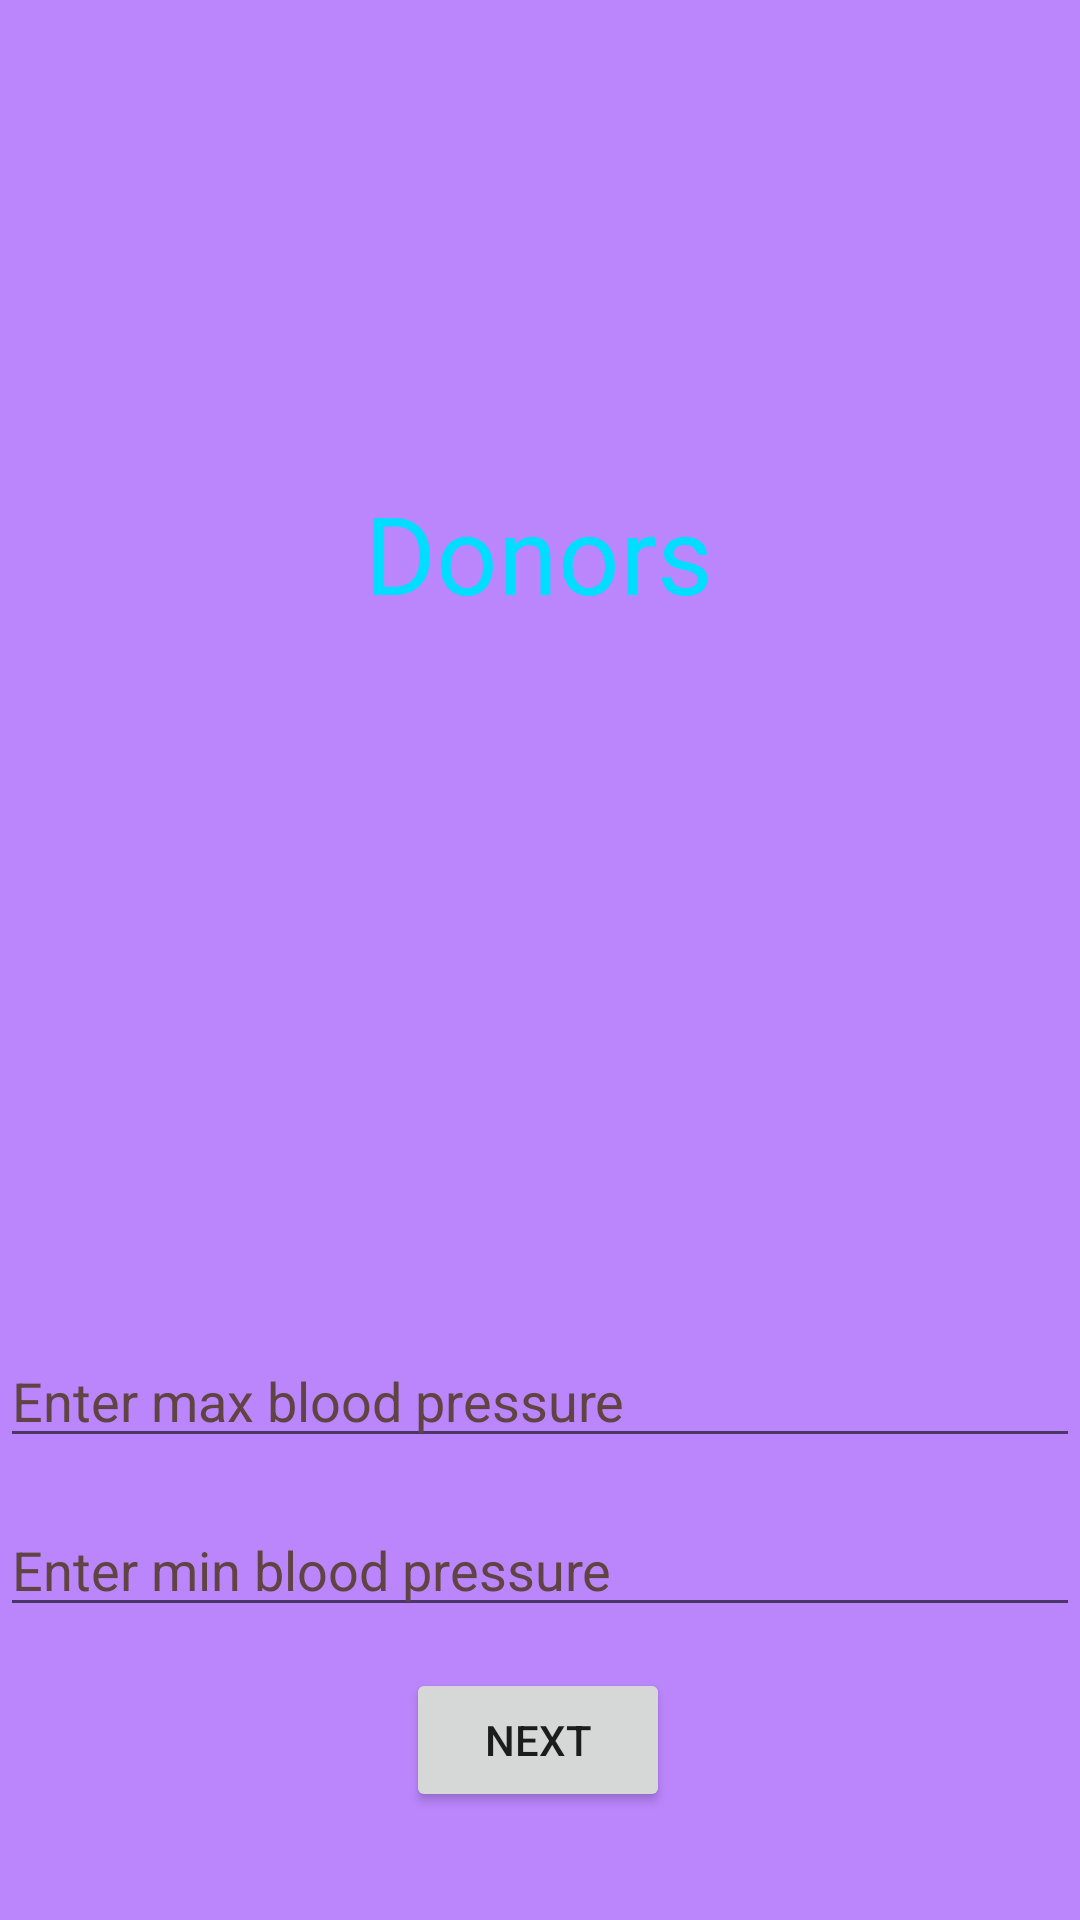

Produce the Android XML layout that renders to this screen, including the resource entries it uses.
<!-- AndroidManifest.xml: application theme Theme.SeniorDesign -->
<!-- res/layout/activity_register1.xml -->
<?xml version="1.0" encoding="utf-8"?>
<androidx.constraintlayout.widget.ConstraintLayout xmlns:android="http://schemas.android.com/apk/res/android"
    xmlns:app="http://schemas.android.com/apk/res-auto"
    xmlns:tools="http://schemas.android.com/tools"
    android:layout_width="match_parent"
    android:layout_height="match_parent"
    android:background="@color/purple_200"
    tools:context=".register1">

    <TextView
        android:id="@+id/appName1"
        android:layout_width="wrap_content"
        android:layout_height="wrap_content"
        android:layout_marginTop="160dp"
        android:text="Donors"
        android:textAllCaps="false"
        android:textColor="@android:color/holo_blue_bright"
        android:textSize="36sp"
        app:layout_constraintEnd_toEndOf="parent"
        app:layout_constraintHorizontal_bias="0.498"
        app:layout_constraintStart_toStartOf="parent"
        app:layout_constraintTop_toTopOf="parent" />

    <EditText
        android:id="@+id/maxbpressure"
        android:layout_width="match_parent"
        android:layout_height="wrap_content"
        android:ems="10"
        android:hint="Enter max blood pressure"
        android:inputType="number"
        android:textAppearance="@style/TextAppearance.AppCompat.Display1"
        android:textColorHint="#604343"
        android:textSize="18sp"
        app:layout_constraintBottom_toBottomOf="parent"
        app:layout_constraintEnd_toEndOf="parent"
        app:layout_constraintHorizontal_bias="0.0"
        app:layout_constraintStart_toStartOf="parent"
        app:layout_constraintTop_toTopOf="parent"
        app:layout_constraintVertical_bias="0.743" />

    <EditText
        android:id="@+id/minbpressure"
        android:layout_width="match_parent"
        android:layout_height="wrap_content"
        android:ems="10"
        android:hint="Enter min blood pressure"
        android:inputType="number"
        android:textAppearance="@style/TextAppearance.AppCompat.Display1"
        android:textColorHint="#604343"
        android:textSize="18sp"
        app:layout_constraintBottom_toBottomOf="parent"
        app:layout_constraintEnd_toEndOf="parent"
        app:layout_constraintHorizontal_bias="0.0"
        app:layout_constraintStart_toStartOf="parent"
        app:layout_constraintTop_toTopOf="parent"
        app:layout_constraintVertical_bias="0.837" />

    <Button
        android:id="@+id/registerButton1"
        android:layout_width="wrap_content"
        android:layout_height="wrap_content"
        android:layout_marginBottom="36dp"
        android:text="Next"
        app:layout_constraintBottom_toBottomOf="parent"
        app:layout_constraintEnd_toEndOf="parent"
        app:layout_constraintHorizontal_bias="0.498"
        app:layout_constraintStart_toStartOf="parent" />


</androidx.constraintlayout.widget.ConstraintLayout>
<!-- resources referenced by this layout -->
<resources>
  <color name="purple_200">#FFBB86FC</color>
  <style name="Theme.SeniorDesign" parent="Theme.MaterialComponents.DayNight.DarkActionBar">
          
          <item name="colorPrimary">@color/purple_500</item>
          <item name="colorPrimaryVariant">@color/purple_700</item>
          <item name="colorOnPrimary">@color/white</item>
          
          <item name="colorSecondary">@color/teal_200</item>
          <item name="colorSecondaryVariant">@color/teal_700</item>
          <item name="colorOnSecondary">@color/black</item>
          
          <item name="android:statusBarColor" tools:targetApi="l">?attr/colorPrimaryVariant</item>
          
      </style>
  <color name="purple_500">#FF6200EE</color>
  <color name="purple_700">#FF3700B3</color>
  <color name="white">#FFFFFFFF</color>
  <color name="teal_200">#FF03DAC5</color>
  <color name="teal_700">#FF018786</color>
  <color name="black">#FF000000</color>
</resources>
